Labelled photos from "dataset", an image-classification folder in mohammed761/ai-property-triage. The possible labels are: bathroom, bedroom, exterior, kitchen, living room.

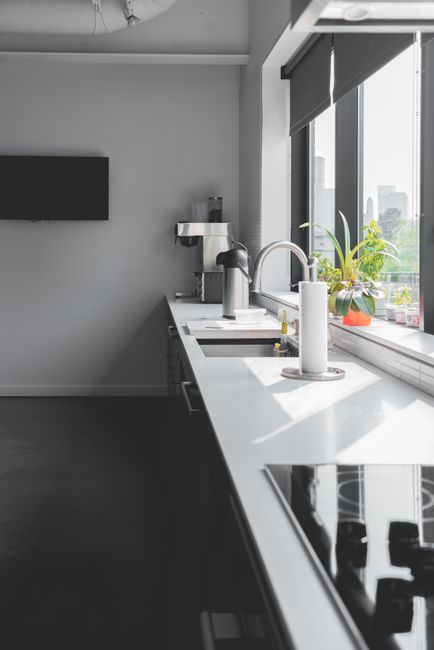
Label: kitchen

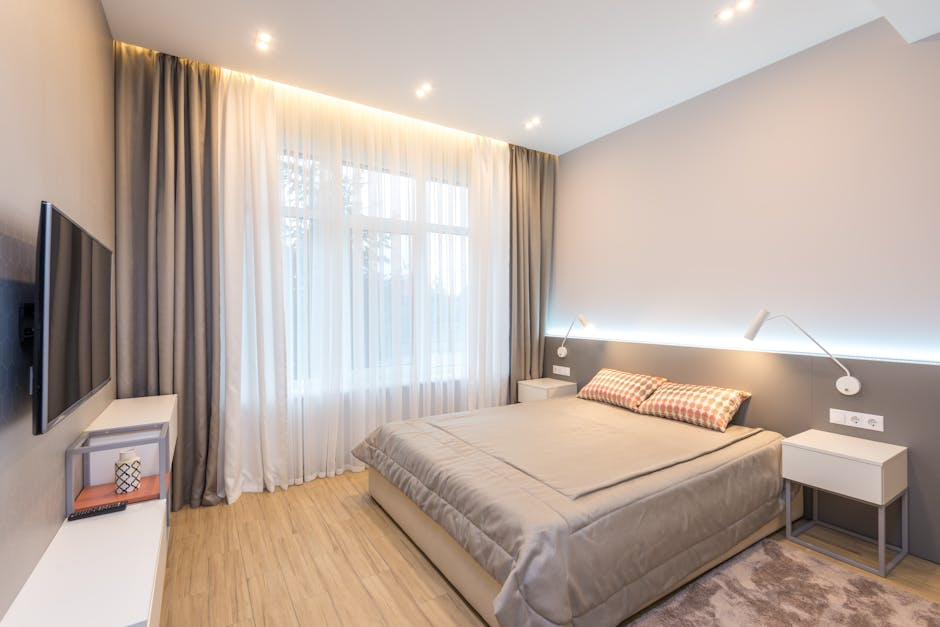
Label: bedroom

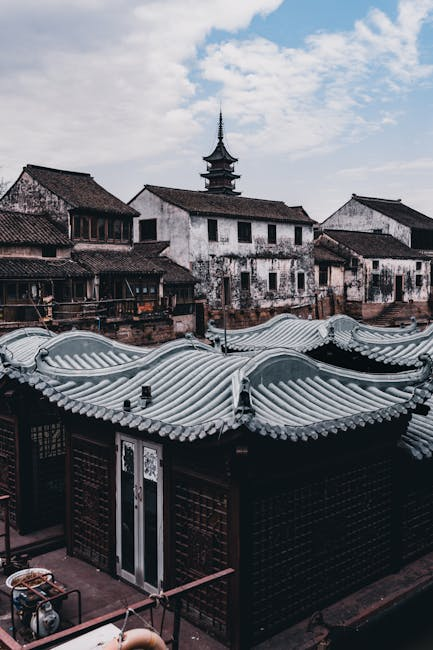
Label: exterior

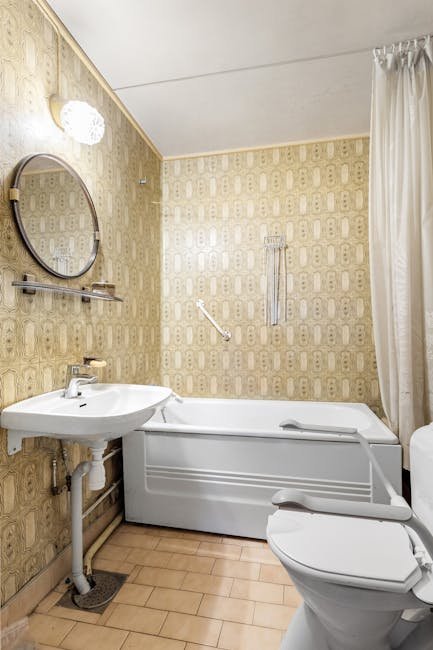
Label: bathroom

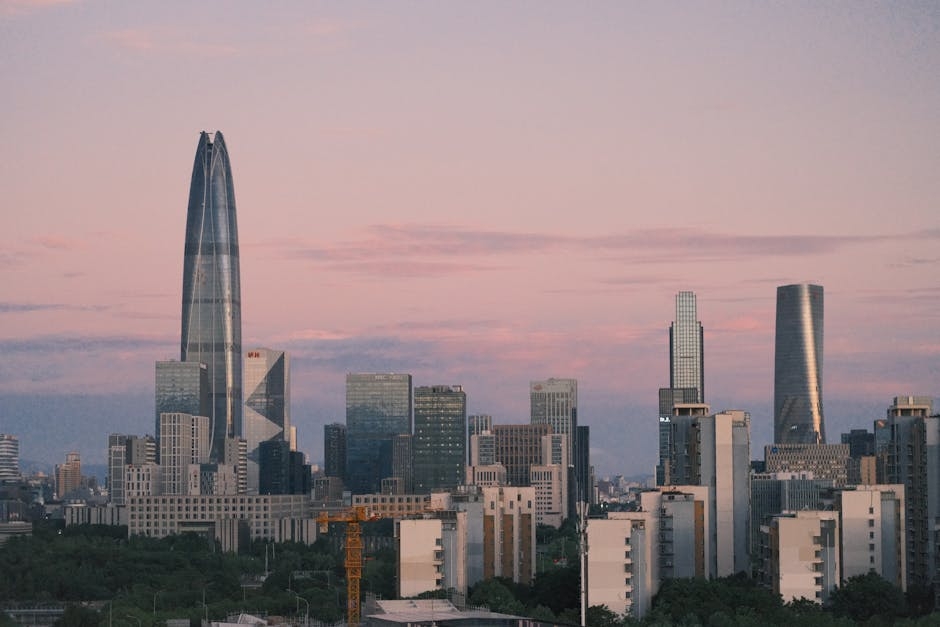
Label: exterior

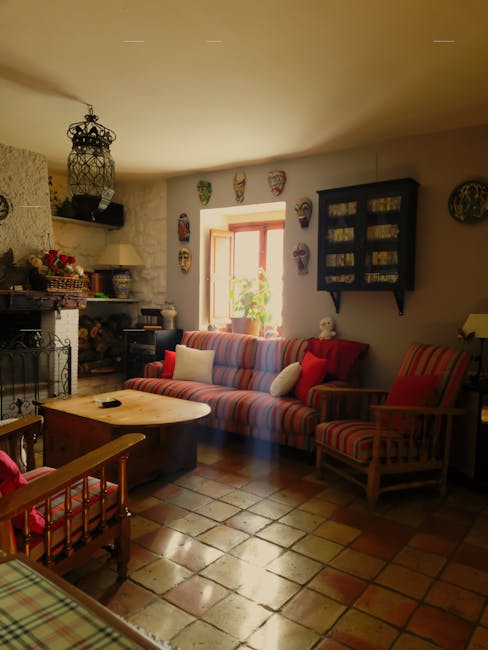
Label: living room
